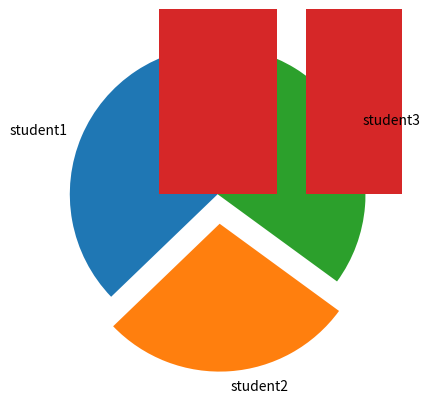

The matplotlib source for this figure:
#numpy is useful for handling n dimenssinal 
#array, arrays are homogeneous

import numpy as np
#create 1D array
a=np.array([12,13,23.78,45])
print(a)
#the type of a
print("array type ",type(a))
#the type of data in the array
print("data type",a.dtype)
print("Dimensions: ",a.ndim) #find dimenssions
#to find number of rows and columns
print("shape :",a.shape)   




a=np.array([["xxx","yyy"],["zzz","pppp"]])
print(a)
print("array type ",type(a))
print("data type",a.dtype)
print("Dimensions: ",a.ndim) #find dimenssions
print("shape :",a.shape)

#create 2d array
import numpy as np
a=np.array([[12,13,23.78,45],[45,22,45,55]])
print(a)
print("array type ",type(a))
print("data type",a.dtype)
print("Dimensions: ",a.ndim) #find dimenssions
print("shape :",a.shape)

#create 3D array

s=np.array([[[1,2,3],[10,20,30]],[[5,6,7],[8,9,10]]])
print(s)
print("array type ",type(s))
print("data type",s.dtype)
print("Dimensions: ",s.ndim) #find dimenssions
print("shape :",s.shape)


#add 0 to 11 in array b
b=np.arange(12)
b
c=np.arange(1,32,2).reshape(4,4)
print(c)
print(c[1:3,2:4])
print(c[1,-1])
print(c[:,-1]) #last column
print(c[-1,:]) #last row


#to arrange data columnwise
c=np.arange(1,32,2).reshape(4,4,order='f')
print(c)

c[2,1]=231
print(c)
a=np.zeros((3,3),dtype='int32')
b=np.ones((3,3))
c=np.empty((3,3))
print(a)
print(b)
print(c)


#memberwise addition
a=a+b
print(a)
a=a+10
print(a)
b=b+2
print(b)
#memberwise multiplication
print(a*b)
#matrix multiplication
print(a.dot(b))




#identity matrix
a=np.identity(3)
print(a)
b=np.eye(3,4)
print(b)
b=np.eye(4,5,k=1)
print(b)
b=np.eye(4,5,k=0)
print(b)


#filter the array

a=np.array([[12,13,14,15],[3,24,13,6],[10,18,1,2]])
a
print(a[a%6==0])
print(a[a>5])

#to search the value
print(np.where(a%2==0))
print(list(np.where(a%2==0)[0].data))

#to find sum of all values
print(np.sum(a,axis=1)) # row wise sum
print(np.sum(a,axis=0)) # column wise sum
print(np.sum(a)) # sum of all values

#to find mean
print(np.mean(a)) #find avg of entire array
print(np.mean(a,axis=1))#find avg of each row of the array

#hstack and vstack
x=np.array([10,20,30])
y=np.array([11,12,13])
z=np.array([21,22,23])

#to arrange data horizontally
print(np.hstack((x,y,z)))

d=np.vstack((x,y,z))
print(np.vstack((x,y,z)))


#revesrse columns and rows both
print(np.flip(d))
#flips the rows, the 1st row will be the last row
#last row will be the first row
print(np.flip(d,axis=1)) 

#endpoint=False will exclude 30
x=np.linspace(10,30,7,endpoint=False)
print(x)

student=np.array([[40,50,48],[30,35,38],[44,38,48]])
print(student)

avmks=np.mean(student,axis=1)
print(avmks)
names=['student1','student2','student3']
import matplotlib.pyplot as plt
plt.pie(avmks,labels=names,explode=(0,0.2,0),startangle=90)
plt.bar(names,avmks)
